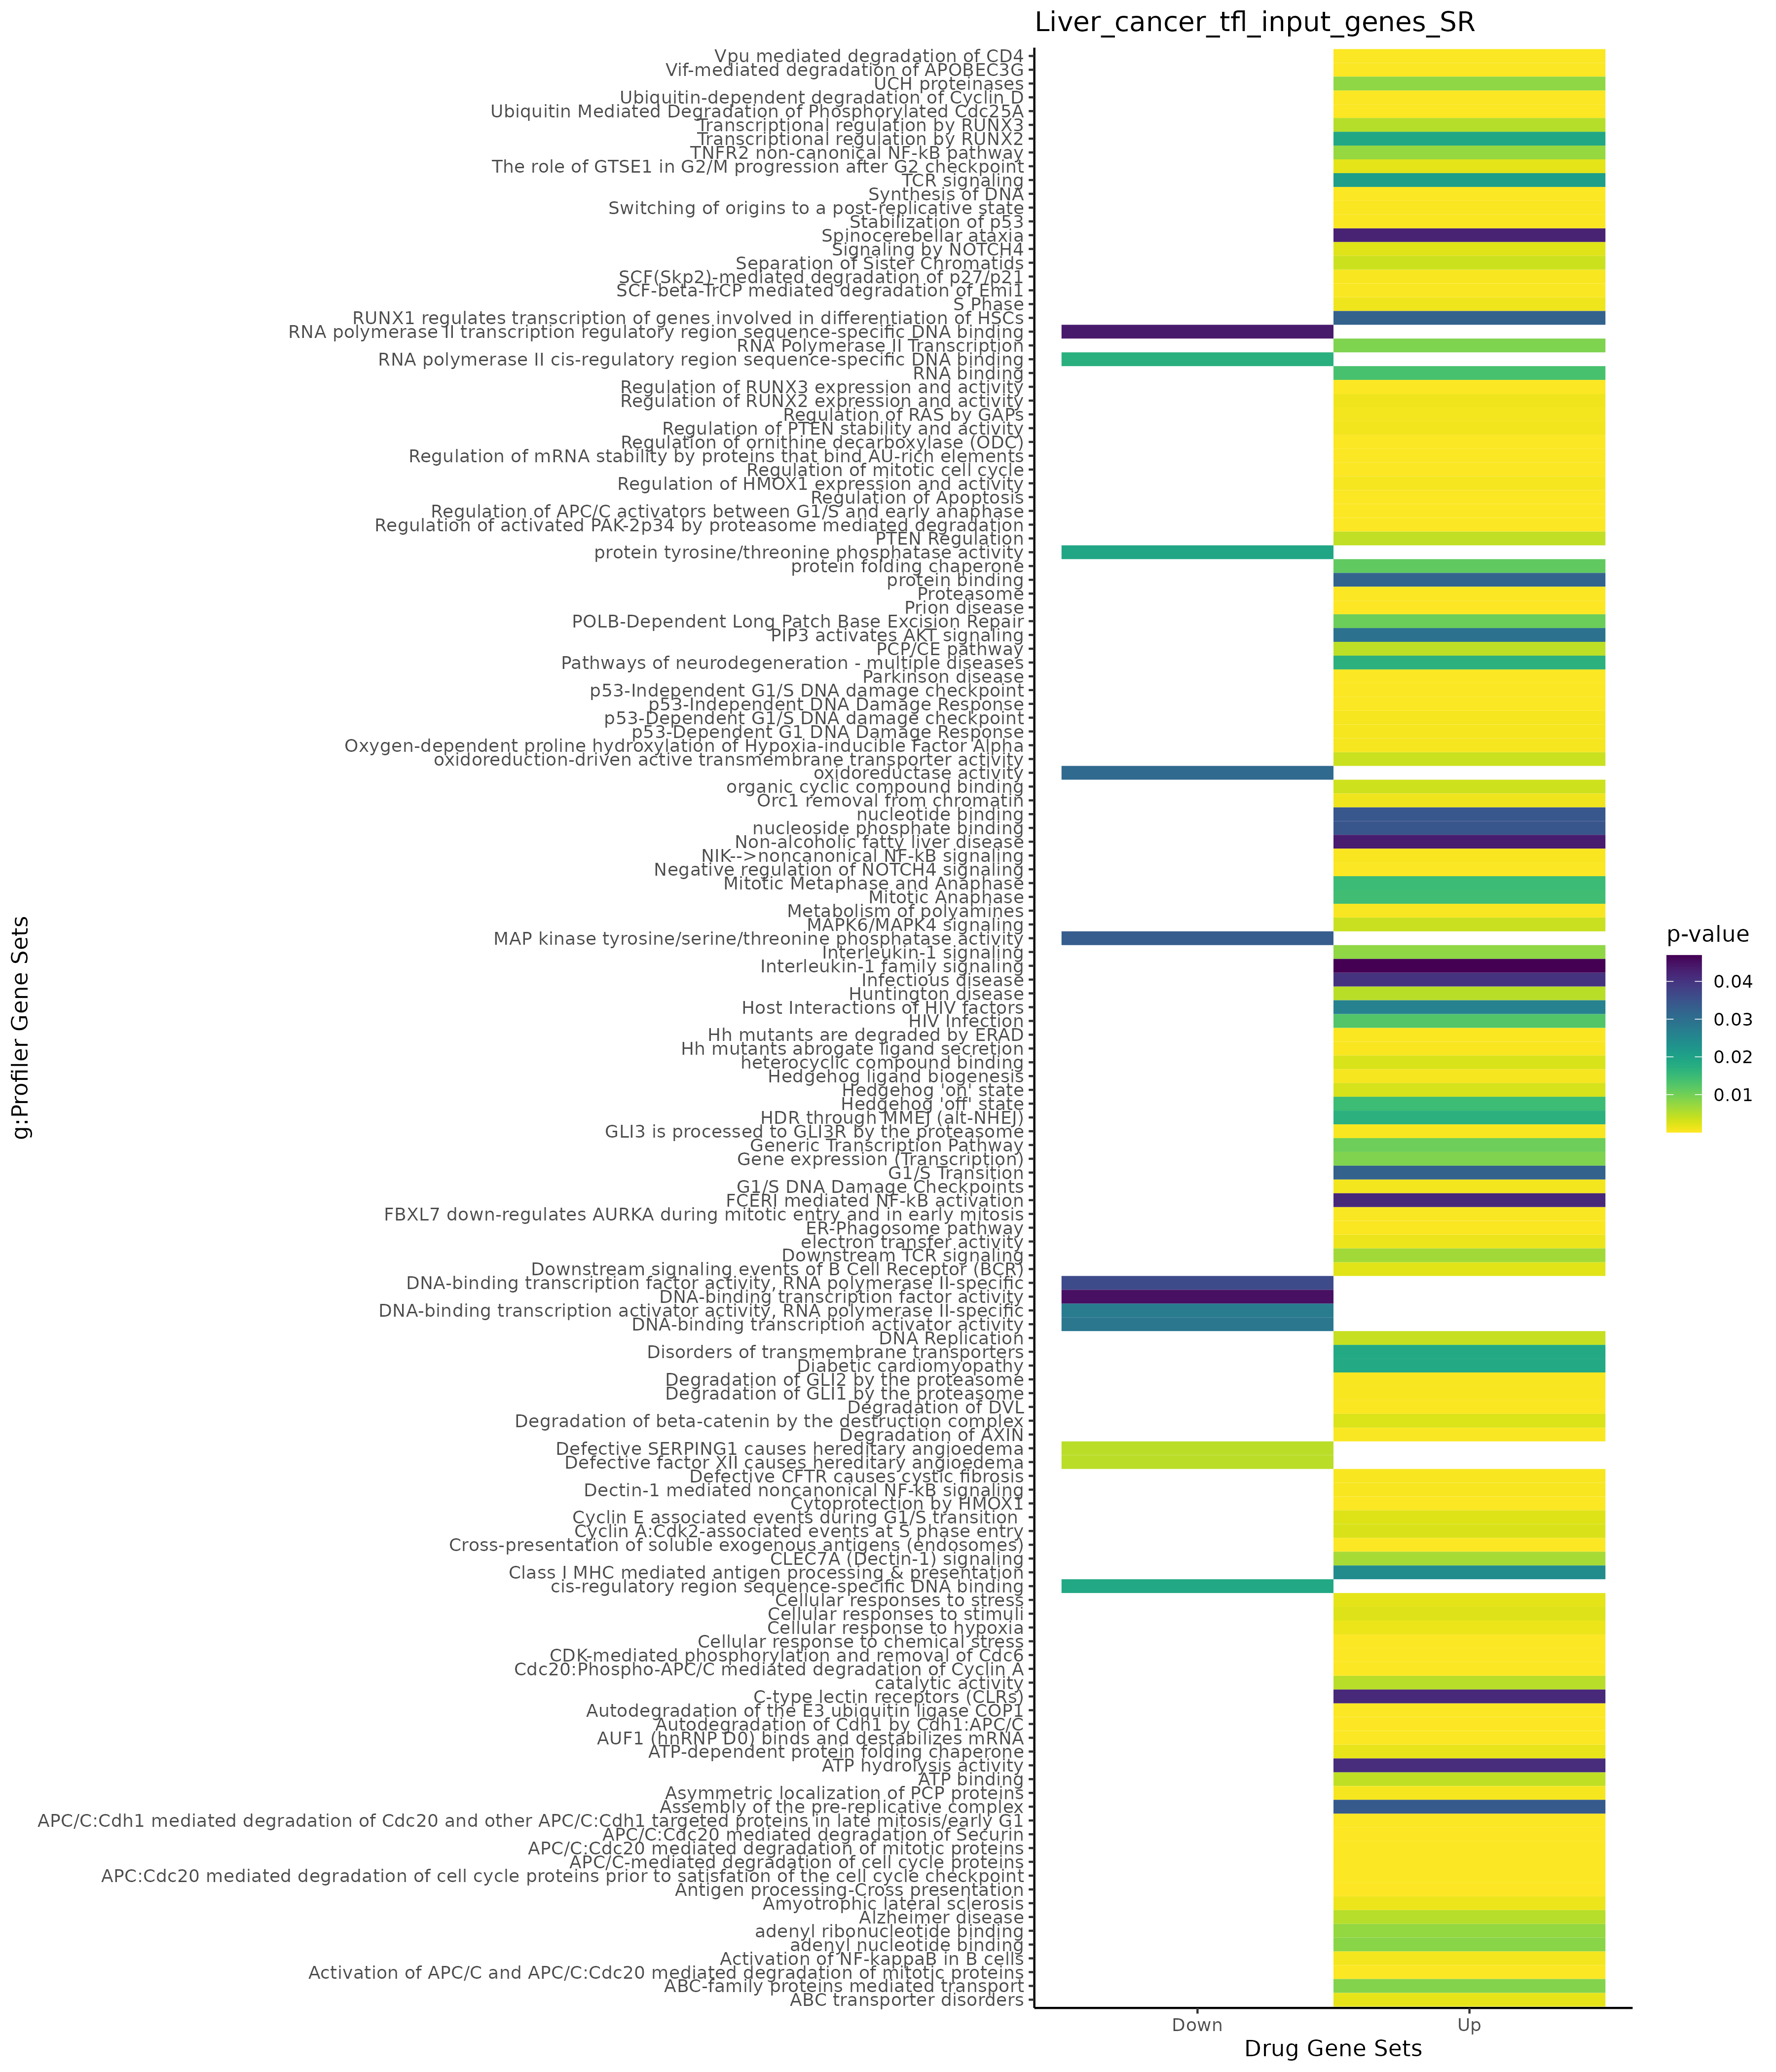

The data file committed next to this chart (first rows):
; query; significant; p_value; term_size; query_size; intersection_size; precision; recall; term_id; source; term_name; effective_domain_size; source_order; set
1; query_1; TRUE; 0,00716197970822081; 11; 50; 4; 0,08; 0,363636363636364; CORUM:191; CORUM; 20S proteasome; 3385; 96; Up
2; query_1; TRUE; 0,00726122631336024; 19; 59; 5; 0,0847457627118644; 0,263157894736842; CORUM:181; CORUM; 26S proteasome; 3385; 92; Up
3; query_1; TRUE; 0,00924960955382735; 33; 59; 6; 0,101694915254237; 0,181818181818182; CORUM:193; CORUM; PA700-20S-PA28 complex; 3385; 98; Up
4; query_1; TRUE; 0,010626217119053; 12; 50; 4; 0,08; 0,333333333333333; CORUM:194; CORUM; PA28gamma-20S proteasome; 3385; 99; Up
5; query_1; TRUE; 0,0151822079742119; 13; 50; 4; 0,08; 0,307692307692308; CORUM:192; CORUM; PA28-20S proteasome; 3385; 97; Up
6; query_1; TRUE; 4,39309045627504e-05; 3234; 62; 28; 0,451612903225806; 0,00865800865800866; GO:0044260; GO:BP; cellular macromolecule metabolic process; 21092; 12680; Up
7; query_1; TRUE; 0,000144915080157144; 453; 62; 11; 0,17741935483871; 0,0242825607064018; GO:0043161; GO:BP; proteasome-mediated ubiquitin-dependent …; 21092; 12162; Up
8; query_1; TRUE; 0,000287454057531944; 12169; 53; 48; 0,905660377358491; 0,00394444900977895; GO:0044237; GO:BP; cellular metabolic process; 21092; 12666; Up
9; query_1; TRUE; 0,000623141906350086; 524; 62; 11; 0,17741935483871; 0,0209923664122137; GO:0010498; GO:BP; proteasomal protein catabolic process; 21092; 4661; Up
10; query_1; TRUE; 0,00091817406885163; 2048; 55; 19; 0,345454545454545; 0,00927734375; GO:0045935; GO:BP; positive regulation of nucleobase-contai…; 21092; 13623; Up
11; query_1; TRUE; 0,00132318539941929; 24; 62; 4; 0,0645161290322581; 0,166666666666667; GO:0042026; GO:BP; protein refolding; 21092; 11477; Up
12; query_1; TRUE; 0,00256432479347375; 4049; 57; 27; 0,473684210526316; 0,00666831316374413; GO:0034654; GO:BP; nucleobase-containing compound biosynthe…; 21092; 9996; Up
13; query_1; TRUE; 0,00291872349783556; 116; 36; 5; 0,138888888888889; 0,0431034482758621; GO:0009206; GO:BP; purine ribonucleoside triphosphate biosy…; 21092; 3800; Up
14; query_1; TRUE; 0,00304528632108557; 117; 36; 5; 0,138888888888889; 0,0427350427350427; GO:0009145; GO:BP; purine nucleoside triphosphate biosynthe…; 21092; 3740; Up
15; query_1; TRUE; 0,00368421550251964; 4122; 57; 27; 0,473684210526316; 0,00655021834061135; GO:0018130; GO:BP; heterocycle biosynthetic process; 21092; 6010; Up
16; query_1; TRUE; 0,00374451193356584; 122; 36; 5; 0,138888888888889; 0,040983606557377; GO:0009201; GO:BP; ribonucleoside triphosphate biosynthetic…; 21092; 3795; Up
17; query_1; TRUE; 0,00388792184275801; 4133; 57; 27; 0,473684210526316; 0,00653278490200823; GO:0019438; GO:BP; aromatic compound biosynthetic process; 21092; 6669; Up
18; query_1; TRUE; 0,00529525984429162; 5941; 62; 35; 0,564516129032258; 0,00589126409695338; GO:0009058; GO:BP; biosynthetic process; 21092; 3657; Up
19; query_1; TRUE; 0,00572809471721559; 133; 36; 5; 0,138888888888889; 0,037593984962406; GO:0009142; GO:BP; nucleoside triphosphate biosynthetic pro…; 21092; 3737; Up
20; query_1; TRUE; 0,00745554605417945; 251; 55; 7; 0,127272727272727; 0,0278884462151394; GO:0033044; GO:BP; regulation of chromosome organization; 21092; 9197; Up
21; query_1; TRUE; 0,00776579001972052; 3094; 55; 22; 0,4; 0,00711053652230123; GO:0031325; GO:BP; positive regulation of cellular metaboli…; 21092; 8251; Up
22; query_1; TRUE; 0,00783033065587347; 4280; 57; 27; 0,473684210526316; 0,00630841121495327; GO:1901362; GO:BP; organic cyclic compound biosynthetic pro…; 21092; 24654; Up
23; query_1; TRUE; 0,00796544142670648; 3152; 62; 24; 0,387096774193548; 0,00761421319796954; GO:0051173; GO:BP; positive regulation of nitrogen compound…; 21092; 15622; Up
24; query_1; TRUE; 0,00818177520010448; 5782; 52; 30; 0,576923076923077; 0,00518851608439986; GO:0044249; GO:BP; cellular biosynthetic process; 21092; 12674; Up
25; query_1; TRUE; 0,00882629159136915; 688; 62; 11; 0,17741935483871; 0,0159883720930233; GO:0006511; GO:BP; ubiquitin-dependent protein catabolic pr…; 21092; 2482; Up
26; query_1; TRUE; 0,0101251684505307; 698; 62; 11; 0,17741935483871; 0,0157593123209169; GO:0019941; GO:BP; modification-dependent protein catabolic…; 21092; 7021; Up
27; query_1; TRUE; 0,0102260885661967; 1842; 52; 16; 0,307692307692308; 0,00868621064060804; GO:0051254; GO:BP; positive regulation of RNA metabolic pro…; 21092; 15689; Up
28; query_1; TRUE; 0,0117445918838553; 709; 62; 11; 0,17741935483871; 0,0155148095909732; GO:0043632; GO:BP; modification-dependent macromolecule cat…; 21092; 12437; Up
29; query_1; TRUE; 0,0122473501165661; 5854; 62; 34; 0,548387096774194; 0,0058079945336522; GO:1901576; GO:BP; organic substance biosynthetic process; 21092; 24851; Up
30; query_1; TRUE; 0,0132848726609436; 1023; 62; 13; 0,209677419354839; 0,0127077223851417; GO:0044265; GO:BP; cellular macromolecule catabolic process; 21092; 12683; Up
31; query_1; TRUE; 0,0137989043640885; 2; 57; 2; 0,0350877192982456; 1; GO:0015966; GO:BP; diadenosine tetraphosphate biosynthetic …; 21092; 5605; Up
32; query_1; TRUE; 0,0137989043640885; 2; 57; 2; 0,0350877192982456; 1; GO:0015965; GO:BP; diadenosine tetraphosphate metabolic pro…; 21092; 5604; Up
33; query_1; TRUE; 0,0137989043640885; 2; 57; 2; 0,0350877192982456; 1; GO:0015960; GO:BP; diadenosine polyphosphate biosynthetic p…; 21092; 5599; Up
34; query_1; TRUE; 0,0167203818776542; 107; 55; 5; 0,0909090909090909; 0,0467289719626168; GO:2001252; GO:BP; positive regulation of chromosome organi…; 21092; 30399; Up
35; query_1; TRUE; 0,0173342152203329; 3535; 62; 25; 0,403225806451613; 0,00707213578500707; GO:0010604; GO:BP; positive regulation of macromolecule met…; 21092; 4746; Up
36; query_1; TRUE; 0,018841539105785; 4088; 55; 25; 0,454545454545455; 0,00611545988258317; GO:0019219; GO:BP; regulation of nucleobase-containing comp…; 21092; 6467; Up
37; query_1; TRUE; 0,0222097060701238; 304; 36; 6; 0,166666666666667; 0,0197368421052632; GO:0009165; GO:BP; nucleotide biosynthetic process; 21092; 3759; Up
38; query_1; TRUE; 0,0224670963180776; 176; 36; 5; 0,138888888888889; 0,0284090909090909; GO:0022900; GO:BP; electron transport chain; 21092; 7610; Up
39; query_1; TRUE; 0,0233243259733182; 2069; 55; 17; 0,309090909090909; 0,00821652972450459; GO:0009891; GO:BP; positive regulation of biosynthetic proc…; 21092; 4207; Up
40; query_1; TRUE; 0,0234826247435597; 307; 36; 6; 0,166666666666667; 0,0195439739413681; GO:1901293; GO:BP; nucleoside phosphate biosynthetic proces…; 21092; 24589; Up
41; query_1; TRUE; 0,0263668377508074; 168; 19; 4; 0,210526315789474; 0,0238095238095238; GO:2001242; GO:BP; regulation of intrinsic apoptotic signal…; 21092; 30389; Up
42; query_1; TRUE; 0,0273970916925372; 4853; 57; 28; 0,491228070175439; 0,00576962703482382; GO:0044271; GO:BP; cellular nitrogen compound biosynthetic …; 21092; 12686; Up
43; query_1; TRUE; 0,0301753489827613; 195; 58; 6; 0,103448275862069; 0,0307692307692308; GO:0009060; GO:BP; aerobic respiration; 21092; 3659; Up
44; query_1; TRUE; 0,0345035288461831; 92; 36; 4; 0,111111111111111; 0,0434782608695652; GO:0019646; GO:BP; aerobic electron transport chain; 21092; 6863; Up
45; query_1; TRUE; 0,0347518183695795; 796; 62; 11; 0,17741935483871; 0,0138190954773869; GO:0051603; GO:BP; proteolysis involved in protein cataboli…; 21092; 15946; Up
46; query_1; TRUE; 0,0380360986932517; 505; 36; 7; 0,194444444444444; 0,0138613861386139; GO:0006091; GO:BP; generation of precursor metabolites and …; 21092; 2120; Up
47; query_1; TRUE; 0,0421901837872828; 9; 17; 2; 0,117647058823529; 0,222222222222222; GO:0045876; GO:BP; positive regulation of sister chromatid …; 21092; 13568; Up
48; query_1; TRUE; 0,0426290773586752; 56; 62; 4; 0,0645161290322581; 0,0714285714285714; GO:0010332; GO:BP; response to gamma radiation; 21092; 4539; Up
49; query_1; TRUE; 0,0479533721252901; 100; 36; 4; 0,111111111111111; 0,04; GO:0042775; GO:BP; mitochondrial ATP synthesis coupled elec…; 21092; 11929; Up
50; query_1; TRUE; 0,0479533721252901; 100; 36; 4; 0,111111111111111; 0,04; GO:0042773; GO:BP; ATP synthesis coupled electron transport; 21092; 11927; Up
51; query_1; TRUE; 1,23179143875422e-06; 6637; 59; 40; 0,677966101694915; 0,0060268193460901; GO:0031974; GO:CC; membrane-enclosed lumen; 21690; 1443; Up
52; query_1; TRUE; 1,23179143875422e-06; 6637; 59; 40; 0,677966101694915; 0,0060268193460901; GO:0070013; GO:CC; intracellular organelle lumen; 21690; 2713; Up
53; query_1; TRUE; 1,23179143875422e-06; 6637; 59; 40; 0,677966101694915; 0,0060268193460901; GO:0043233; GO:CC; organelle lumen; 21690; 2127; Up
54; query_1; TRUE; 1,48123386246249e-06; 88; 61; 7; 0,114754098360656; 0,0795454545454545; GO:1905369; GO:CC; endopeptidase complex; 21690; 4098; Up
55; query_1; TRUE; 3,409264987856e-06; 4215; 53; 29; 0,547169811320755; 0,00688018979833926; GO:0005654; GO:CC; nucleoplasm; 21690; 310; Up
56; query_1; TRUE; 5,73319197566046e-06; 1707; 61; 20; 0,327868852459016; 0,0117164616285882; GO:1902494; GO:CC; catalytic complex; 21690; 4010; Up
57; query_1; TRUE; 7,13671922355151e-06; 66; 59; 6; 0,101694915254237; 0,0909090909090909; GO:0000502; GO:CC; proteasome complex; 21690; 97; Up
58; query_1; TRUE; 1,45111918158168e-05; 122; 61; 7; 0,114754098360656; 0,0573770491803279; GO:1905368; GO:CC; peptidase complex; 21690; 4097; Up
59; query_1; TRUE; 5,14581407956059e-05; 7491; 55; 38; 0,690909090909091; 0,00507275397143239; GO:0032991; GO:CC; protein-containing complex; 21690; 1567; Up
60; query_1; TRUE; 6,11923789643051e-05; 23; 50; 4; 0,08; 0,173913043478261; GO:0005839; GO:CC; proteasome core complex; 21690; 477; Up
... 273 more rows
